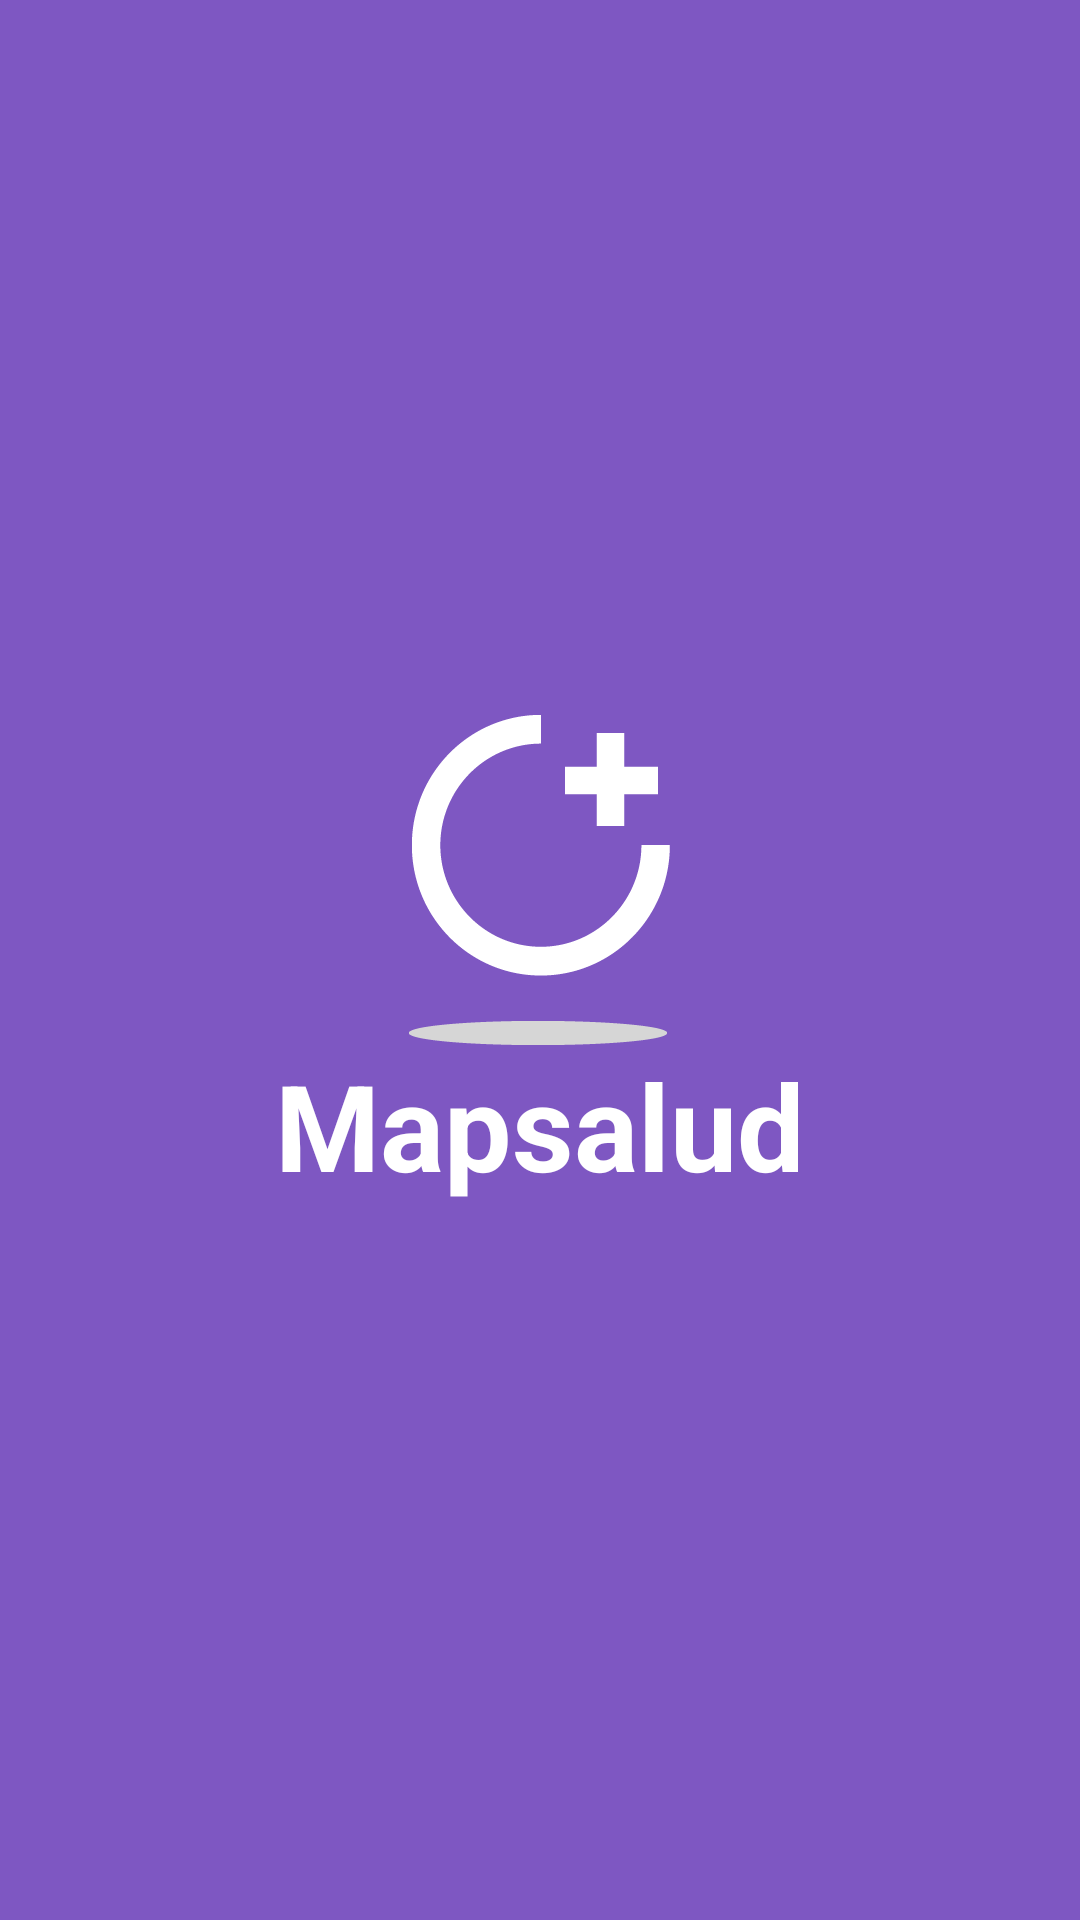

Android layout source for this screen:
<!-- AndroidManifest.xml: application theme AppTheme -->
<!-- res/layout/splash_screen_activity.xml -->
<?xml version="1.0" encoding="utf-8"?>
<LinearLayout xmlns:android="http://schemas.android.com/apk/res/android"
    xmlns:app="http://schemas.android.com/apk/res-auto"
    xmlns:tools="http://schemas.android.com/tools"
    android:layout_width="match_parent"
    android:layout_height="match_parent"
    android:orientation="vertical"
    android:background="@color/mapsalud"
    tools:context=".presentation.splashscreen.view.activities.SplashScreenActivity">

    <LinearLayout
        android:layout_width="match_parent"
        android:layout_height="match_parent"
        android:orientation="vertical"
        android:gravity="center"
        >
        <ImageView
            android:layout_width="wrap_content"
            android:layout_height="wrap_content"
            android:src="@drawable/log_white"
            />
        <TextView
            android:layout_width="wrap_content"
            android:layout_height="wrap_content"
            android:text="@string/SplashScreen_Activity_MapsSalud"
            android:textSize="40sp"
            android:textStyle="bold"
            android:textColor="@color/white"
            />
    </LinearLayout>

</LinearLayout>
<!-- resources referenced by this layout -->
<resources>
  <color name="mapsalud">#7e57c2</color>
  <color name="white">#ffffff</color>
  <!-- drawable log_white: png bitmap (drawable-hdpi, 2357 bytes) -->
  <string name="SplashScreen_Activity_MapsSalud">Mapsalud</string>
  <style name="AppTheme" parent="Theme.AppCompat.Light.NoActionBar">
          
          <item name="colorPrimary">@color/mapsalud</item>
          <item name="colorPrimaryDark">@color/mapsalud2</item>
          <item name="colorAccent">@color/mapsalud</item>
      </style>
  <color name="mapsalud2">#b085f5</color>
</resources>
